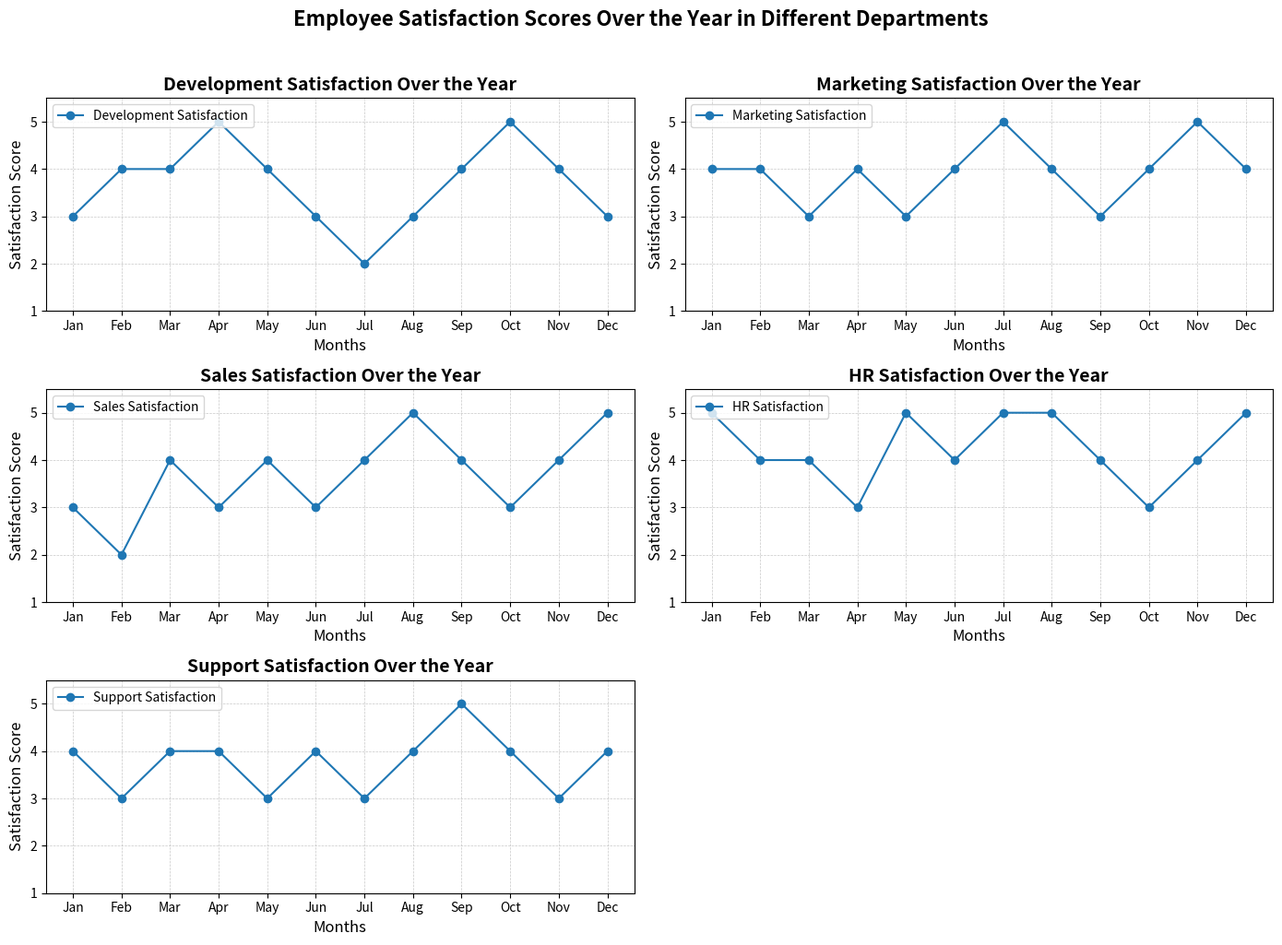

Write the Python code that produced this figure.
import matplotlib.pyplot as plt
import numpy as np

# Backstory:
# We are visualizing the overall satisfaction levels of employees in different departments of a tech company
# over the course of a year. Each month, employees provided their satisfaction scores on a scale of 1 to 5.

# Departments
departments = ["Development", "Marketing", "Sales", "HR", "Support"]

# Monthly satisfaction scores for each department (Jan to Dec)
development_scores = [3, 4, 4, 5, 4, 3, 2, 3, 4, 5, 4, 3]
marketing_scores = [4, 4, 3, 4, 3, 4, 5, 4, 3, 4, 5, 4]
sales_scores = [3, 2, 4, 3, 4, 3, 4, 5, 4, 3, 4, 5]
hr_scores = [5, 4, 4, 3, 5, 4, 5, 5, 4, 3, 4, 5]
support_scores = [4, 3, 4, 4, 3, 4, 3, 4, 5, 4, 3, 4]

# Store scores in a dictionary for easier plotting
satisfaction_data = {
    "Development": development_scores,
    "Marketing": marketing_scores,
    "Sales": sales_scores,
    "HR": hr_scores,
    "Support": support_scores
}

# Months
months = np.array(["Jan", "Feb", "Mar", "Apr", "May", "Jun", "Jul", "Aug", "Sep", "Oct", "Nov", "Dec"])

# Create the figure and subplots
fig, axes = plt.subplots(3, 2, figsize=(14, 10))
axes = axes.flatten()  # Flatten the matrix of axes into a single array for easy iteration
fig.delaxes(axes[-1])  # Remove the last subplot as we have 5 departments and 6 subplots

for ax, (dept, scores) in zip(axes, satisfaction_data.items()):
    ax.plot(months, scores, marker='o', linestyle='-', label=f'{dept} Satisfaction')
    ax.set_title(f'{dept} Satisfaction Over the Year', fontsize=14, fontweight='bold')
    ax.set_xlabel('Months', fontsize=12)
    ax.set_ylabel('Satisfaction Score', fontsize=12)
    ax.set_ylim(1, 5.5)
    ax.grid(True, linestyle='--', linewidth=0.5, alpha=0.7)
    ax.legend(loc='upper left')

# Set the overall title for the figure
plt.suptitle("Employee Satisfaction Scores Over the Year in Different Departments", fontsize=16, fontweight='bold', y=1.02)

# Automatically adjust layout
plt.tight_layout()

# Display the plot
plt.show()
